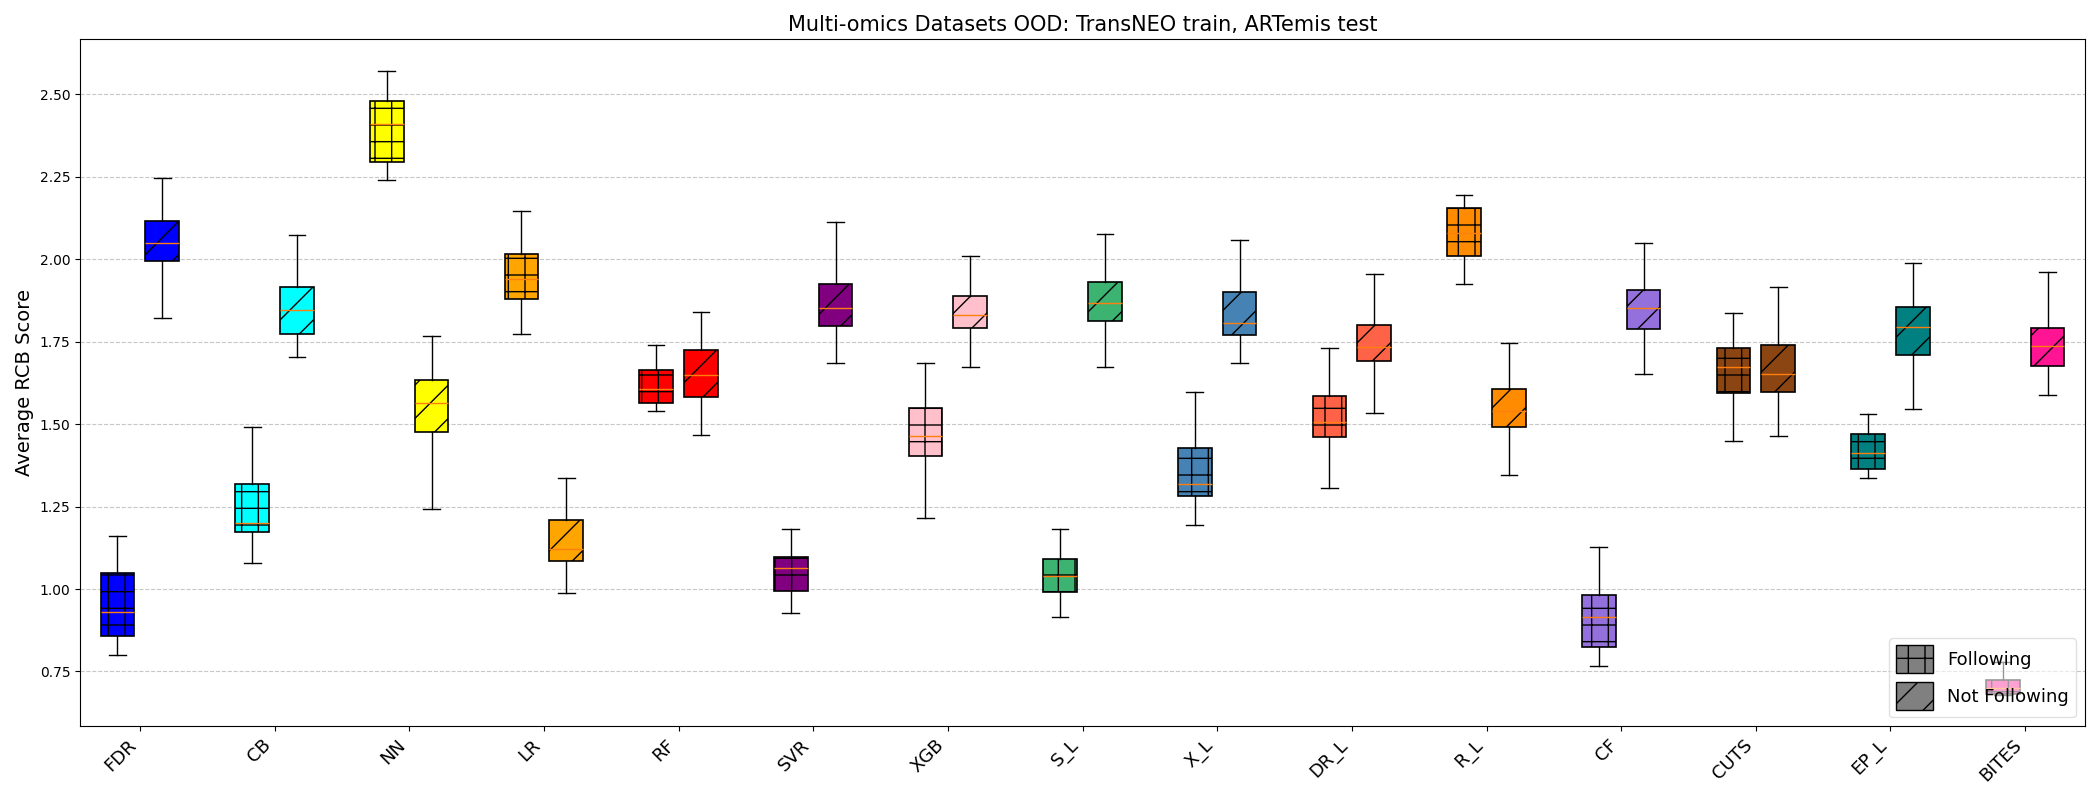

Data behind this chart, as committed beside it:
Method, NotFollowing_Count, Following_Count, NotFollowing_Avg_RCB, Following_Avg_RCB
BITES, 66.0, 6.0, 1.75, 0.6522
CB, 51.0, 21.0, 1.846, 1.203
CF, 56.0, 16.0, 1.869, 0.9237
CUTS, 48.0, 24.0, 1.655, 1.666
DR_L, 54.0, 18.0, 1.705, 1.519
EP_L, 48.0, 24.0, 1.786, 1.404
FDR, 47.0, 25.0, 2.043, 0.9364
LR, 27.0, 45.0, 1.143, 1.968
NN, 61.0, 11.0, 1.534, 2.349
RF, 59.0, 13.0, 1.66, 1.653
R_L, 56.0, 16.0, 1.53, 2.107
SVR, 55.0, 17.0, 1.847, 1.05
S_L, 55.0, 17.0, 1.847, 1.05
XGB, 40.0, 32.0, 1.816, 1.461
X_L, 44.0, 28.0, 1.848, 1.361
